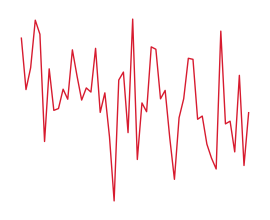
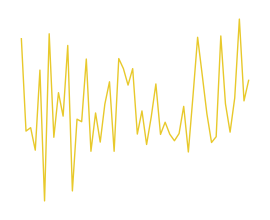
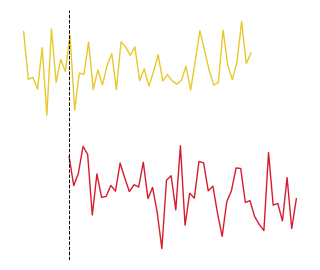
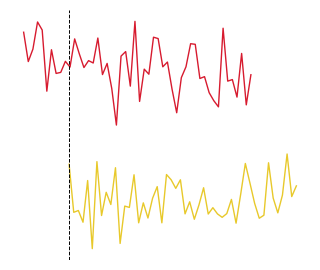
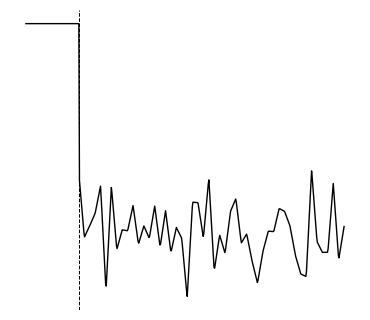

Write Python code to recreate these figures, in order.
import matplotlib.pyplot as plt
import numpy as np

# Set up colors
main_red = (215/255, 27/255, 47/255)
second_yellow = (232/255, 201/255, 43/255)

# Generate data
N = 50
t = np.linspace(0, 1, N)

# Create two noisy signals
np.random.seed(0)
signal_red = 0.5 * np.random.randn(N)
np.random.seed(1)
signal_yellow = 0.5 * np.random.randn(N)

# Delay/offset parameters
time_shift = 0.2
vertical_shift = -3

# Create shifted versions
t_shifted = t + time_shift
t_shifted_back = t - time_shift
signal_red_shifted = signal_red + vertical_shift
signal_yellow_shifted = signal_yellow + vertical_shift

# Prepare output directory
output_paths = []

# 1) Just red
plt.figure(figsize=(2.5, 2))
plt.plot(t, signal_red, color=main_red, linewidth=1)
plt.axis('off')
plt.tight_layout(pad=0)
path1 = "plot_1_red_only.svg"
plt.savefig(path1, dpi=300, transparent=True)
plt.close()

# 2) Just yellow
plt.figure(figsize=(2.5, 2))
plt.plot(t, signal_yellow, color=second_yellow, linewidth=1)
plt.axis('off')
plt.tight_layout(pad=0)
path2 = "plot_2_yellow_only.svg"
plt.savefig(path2, dpi=300, transparent=True)
plt.close()

# 3) Red + delayed, Yellow regular
plt.figure(figsize=(3, 2.5))
plt.plot(t_shifted, signal_red_shifted, color=main_red, linewidth=1)
plt.plot(t, signal_yellow, color=second_yellow, linewidth=1)
plt.axvline(0.2, color='black', linestyle='--', linewidth=0.7)
plt.axis('off')
plt.tight_layout(pad=0)
path3 = "plot_3_red_delayed.svg"
plt.savefig(path3, dpi=300, transparent=True)
plt.close()

# 4) Yellow + delayed, Red regular
plt.figure(figsize=(3, 2.5))
plt.plot(t, signal_red, color=main_red, linewidth=1)
plt.plot(t_shifted, signal_yellow_shifted, color=second_yellow, linewidth=1)
plt.axvline(0.2, color='black', linestyle='--', linewidth=0.7)
plt.axis('off')
plt.tight_layout(pad=0)
path4 = "plot_4_yellow_delayed.svg"
plt.savefig(path4, dpi=300, transparent=True)
plt.close()

# 5) Add the two delayed plots (pointwise addition)
# Interpolate onto a common timeline
t_combined = np.linspace(0, 1 + time_shift, 500)
from scipy.interpolate import interp1d

interp_red = interp1d(t_shifted, signal_red_shifted, bounds_error=False, fill_value=0)
interp_yellow = interp1d(t_shifted, signal_yellow_shifted, bounds_error=False, fill_value=0)

combined_signal = interp_red(t_combined) + interp_yellow(t_combined)

# Plot sum
plt.figure(figsize=(3.5, 3))
plt.plot(t_combined, combined_signal, color='black', linewidth=1)
plt.axvline(0.2, color='black', linestyle='--', linewidth=0.7)
plt.axis('off')
plt.tight_layout(pad=0)
path5 = "plot_5_sum.svg"
plt.savefig(path5, dpi=300, transparent=True)
plt.close()
